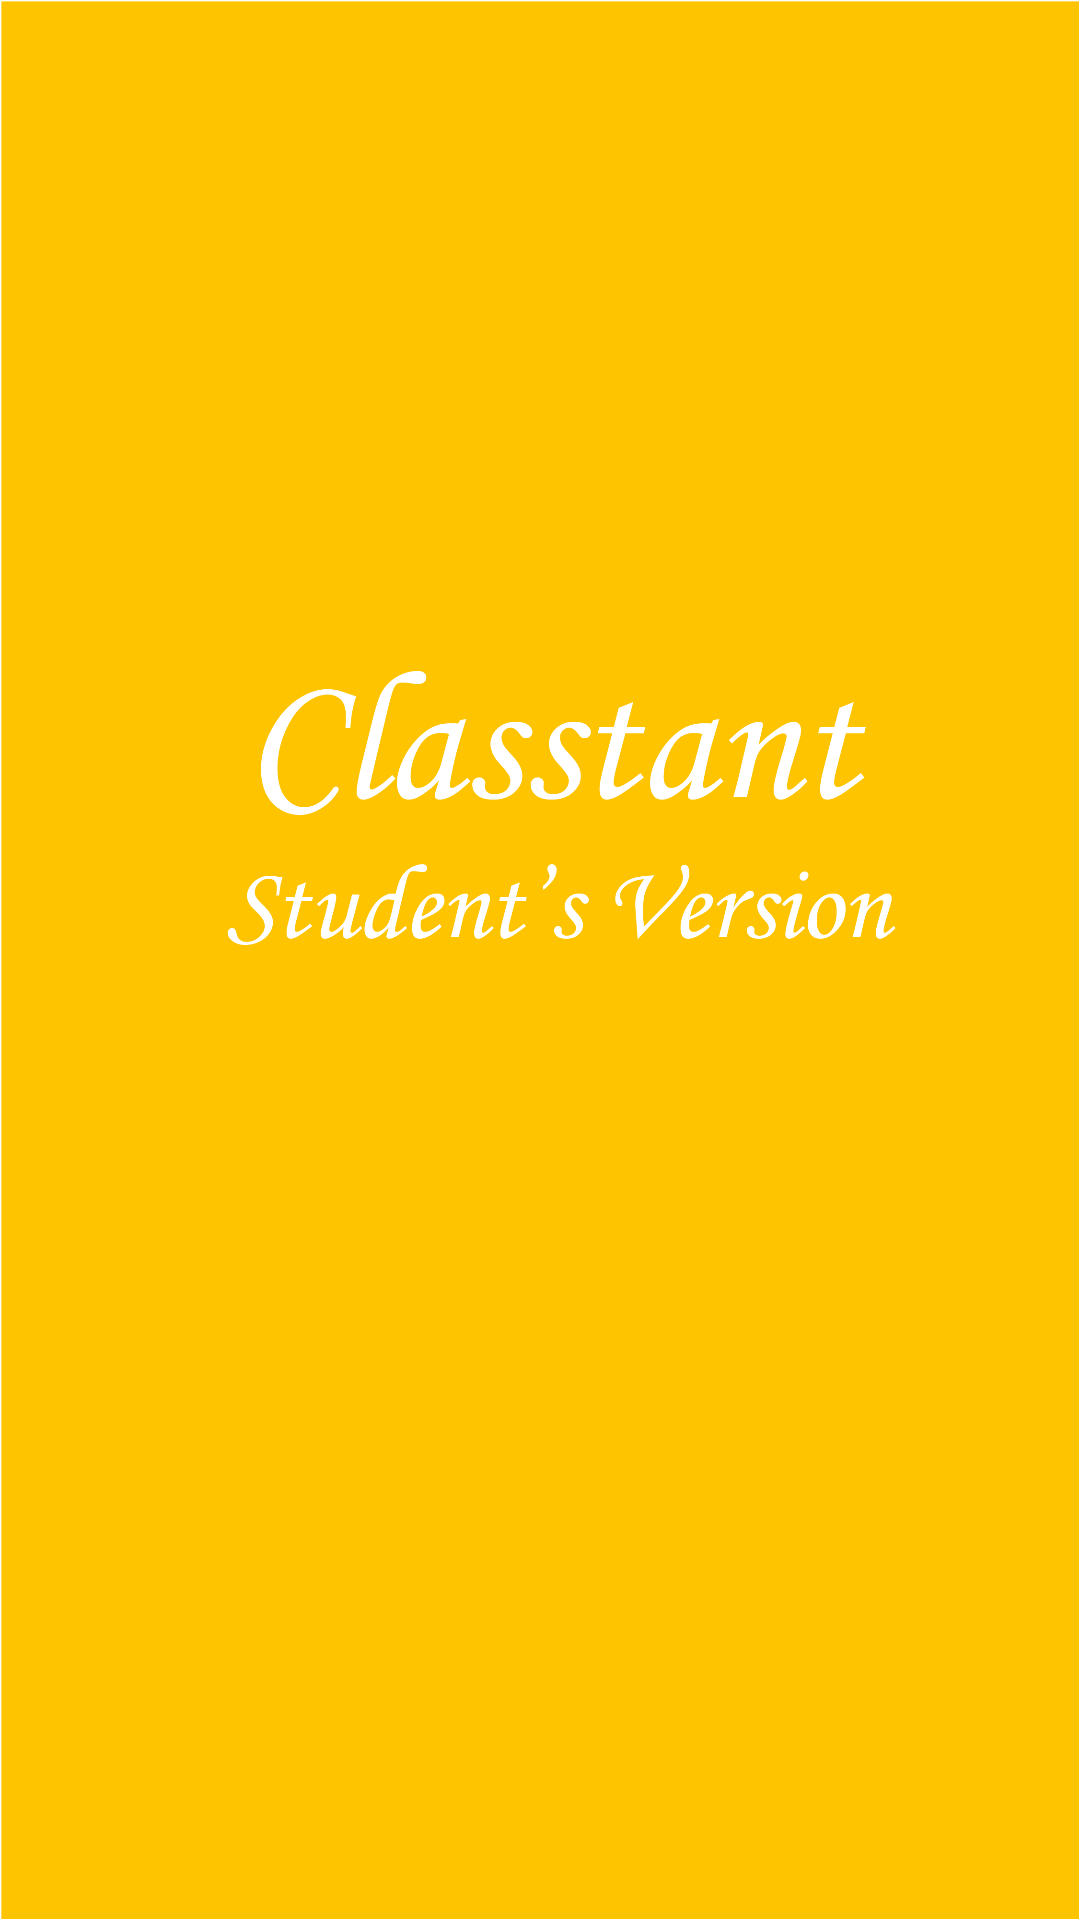

The Android layout XML behind this screen, and the referenced resources:
<!-- AndroidManifest.xml: activity theme Theme.AppCompat.DayNight.NoActionBar -->
<!-- res/layout/activity_main.xml -->
<?xml version="1.0" encoding="utf-8"?>
<RelativeLayout xmlns:android="http://schemas.android.com/apk/res/android"
    xmlns:app="http://schemas.android.com/apk/res-auto"
    xmlns:tools="http://schemas.android.com/tools"
    android:layout_width="match_parent"
    android:layout_height="match_parent"
    android:background="@drawable/spl2_student_splash_screen"
    tools:context=".MainActivity">

</RelativeLayout>
<!-- resources referenced by this layout -->
<resources>
  <!-- drawable spl2_student_splash_screen: png bitmap (drawable, 87432 bytes) -->
</resources>
